Run: headless pygame with SDL's dummy video driver; simulated clock (each Clock.tick advances the game by its frame time, no real sleeping); random seed 0; keys injected as events and as key.get_pressed() state; no mouse input.
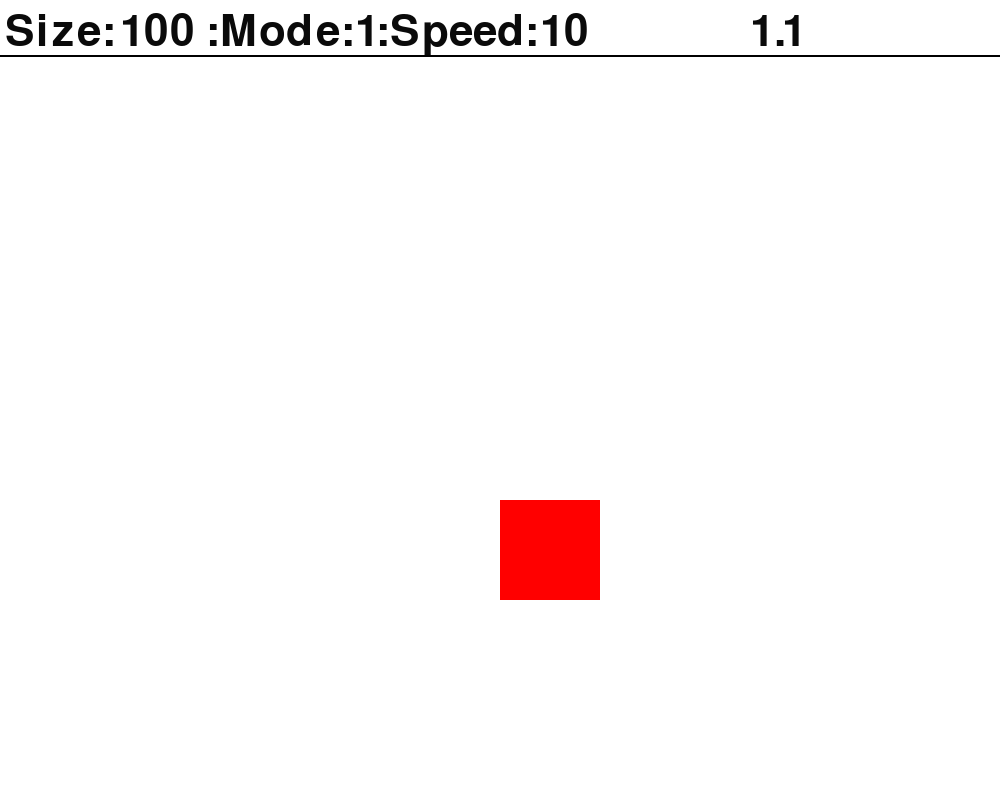
Frame 1 of 4 · flips 1–60 · no input
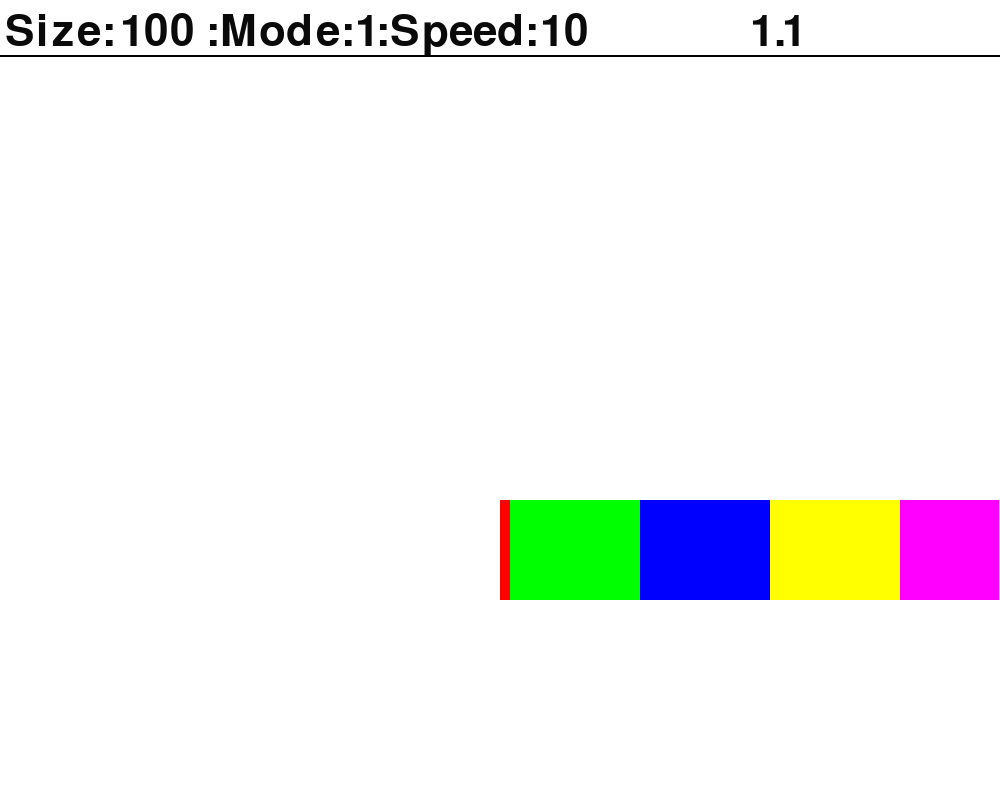
Frame 2 of 4 · flips 61–180 · tapped SPACE, RETURN · held RIGHT (→), D
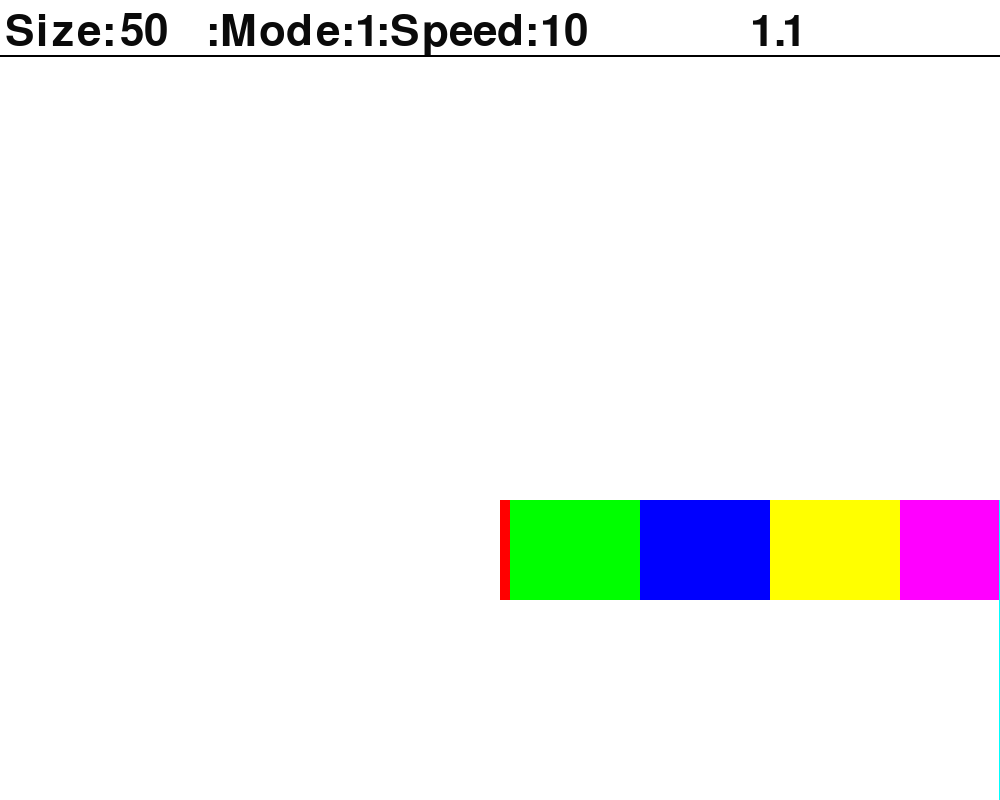
Frame 3 of 4 · flips 181–300 · held DOWN (↓), S
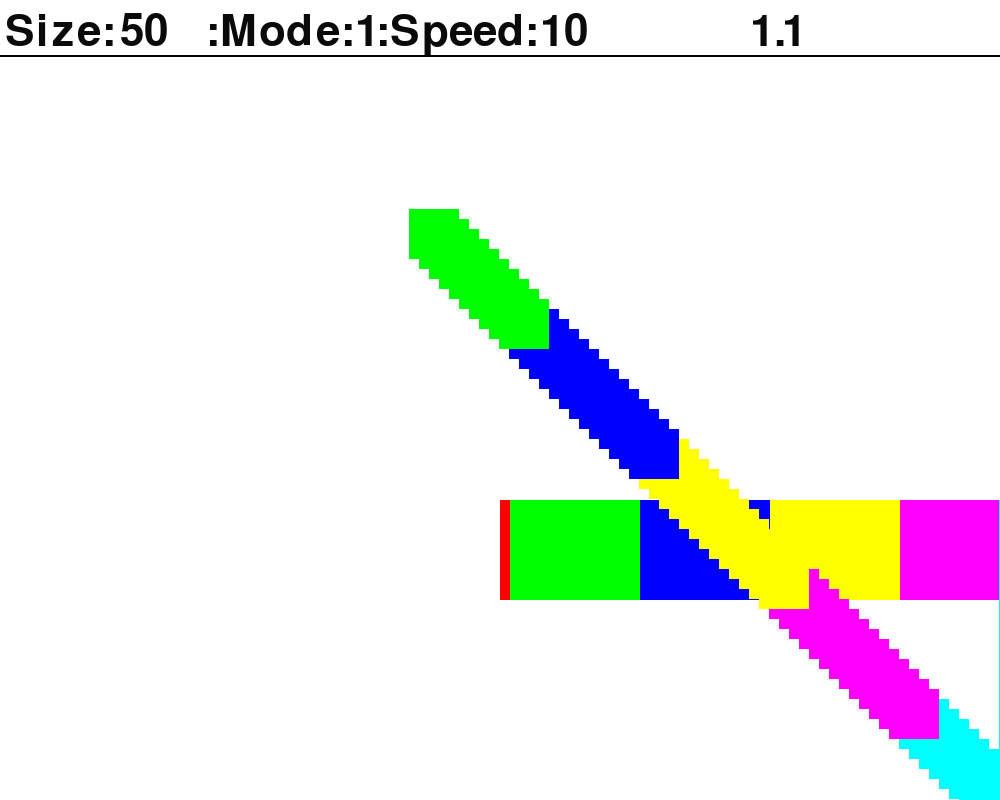
Frame 4 of 4 · flips 301–420 · held LEFT (←), A, UP (↑), W

The pygame program that drew these frames:

#V1.1
import pygame
import sys, os
import json as js
os.system('clear')

ver = "1.1"
pygame.init()
pygame.font.init()
width, height = 1000, 800
window = pygame.display.set_mode((width, height))
pygame.display.set_caption(f"Paint {ver}")
def vars():
    global mode, player_x, player_y, player_color, player_width, player_height, player_color_select
    global running, keys_pressed, player_speed, clock, color_change_delay, last_color_change_time
    global background_color, background_select, shape, trail_surface, normal_color, font
    mode = 1
    player_x, player_y = 500, 500
    player_color = (255, 0, 0)
    normal_color = player_color
    player_width, player_height = 100, 100
    player_color_select = 1
    running = True
    keys_pressed = set()
    player_speed = 10  # Adjust the player's movement speed
    clock = pygame.time.Clock()  # Create a clock object to manage the frame rate
    color_change_delay = 200  # Delay in milliseconds
    last_color_change_time = pygame.time.get_ticks()
    background_color = (255, 255, 255) # Default background color
    background_select = 1
    shape = 1
    trail_surface = pygame.Surface((width, height), pygame.SRCALPHA)
    font = pygame.font.Font(None, 64)
vars()

while running:
    for event in pygame.event.get():
        if event.type == pygame.QUIT:
            running = False
        elif event.type == pygame.KEYDOWN:
            keys_pressed.add(event.key)
        elif event.type == pygame.KEYUP:
            keys_pressed.discard(event.key)
    if pygame.K_ESCAPE in keys_pressed:
        os.system('clear')
        pygame.quit()
        sys.exit()
    if pygame.K_a in keys_pressed:
        player_x -= player_speed
    if pygame.K_d in keys_pressed:
        player_x += player_speed
    if pygame.K_w in keys_pressed:
        player_y -= player_speed
    if pygame.K_s in keys_pressed:
        player_y += player_speed

    current_time = pygame.time.get_ticks()
    if mode == 1:
        if pygame.K_LEFT in keys_pressed and current_time - last_color_change_time > color_change_delay:
            player_color_select -= 1
            last_color_change_time = current_time
            print(player_color_select)
        if pygame.K_RIGHT in keys_pressed and current_time - last_color_change_time > color_change_delay:
            player_color_select += 1
            last_color_change_time = current_time
            print(player_color_select)
        if pygame.K_UP in keys_pressed and current_time - last_color_change_time > color_change_delay:
            if pygame.K_LSHIFT in keys_pressed:
                player_height += 5
                player_width += 5
            else:
                player_width += 10
                player_height += 10
            last_color_change_time = current_time
            print(player_width, player_height)
        if pygame.K_DOWN in keys_pressed and current_time - last_color_change_time > color_change_delay:
            if pygame.K_LSHIFT in keys_pressed:
                player_width -= 5
                player_height -= 5
            else:
                player_width -= 10
                player_height -= 10
            last_color_change_time = current_time
            print(player_width, player_height)
    elif mode == 2:
        if pygame.K_LEFT in keys_pressed and current_time - last_color_change_time > color_change_delay:
            background_select -= 1  # Change background to black
            last_color_change_time = current_time
        if pygame.K_RIGHT in keys_pressed and current_time - last_color_change_time > color_change_delay:
            background_select += 1  # Change background to white
            last_color_change_time = current_time
        if pygame.K_UP in keys_pressed and current_time - last_color_change_time > color_change_delay:
            if pygame.K_LSHIFT in keys_pressed:
                player_speed += 5
                last_color_change_time = current_time
                print(player_speed)
            else:
                player_speed += 10
                last_color_change_time = current_time
                print(player_speed)
        if pygame.K_DOWN in keys_pressed and current_time - last_color_change_time > color_change_delay:
            if pygame.K_LSHIFT in keys_pressed:
                player_speed -= 5
                last_color_change_time = current_time
                print(player_speed)
            else:
                player_speed -= 10
                last_color_change_time = current_time
                print(player_speed)
    elif mode == 3:
        if pygame.K_LEFT in keys_pressed and current_time - last_color_change_time > color_change_delay:
            shape -= 1
            last_color_change_time = current_time
            print(shape)
        if pygame.K_RIGHT in keys_pressed and current_time - last_color_change_time > color_change_delay:
            shape += 1
            last_color_change_time = current_time
            print(shape)
    if pygame.K_m in keys_pressed and current_time - last_color_change_time > color_change_delay:
        mode += 1
        last_color_change_time = current_time
        print(mode)
    if pygame.K_r in keys_pressed:
        trail_surface.fill((0, 0, 0, 0))  # Reset the trail surface

    if player_y < 55:
        player_y = 55
    elif player_y > 800:
        player_y = 799
    elif player_x < 0:
        player_x = 0
    elif player_x > 999:
        player_x = 999
    #Player color
    if player_color_select == 1:
        player_color = (255, 0, 0)
        normal_color = player_color
    elif player_color_select == 2:
        player_color = (0, 255, 0)
        normal_color = player_color
    elif player_color_select == 3:
        player_color = (0, 0, 255)
        normal_color = player_color
    elif player_color_select == 4:
        player_color = (255, 255, 0)
        normal_color = player_color
    elif player_color_select == 5:
        player_color = (255, 0, 255)
        normal_color = player_color
    elif player_color_select == 6:
        player_color = (0, 255, 255)
        normal_color = player_color
    #player color limiter
    if player_color_select > 6:
        player_color_select = 1
    elif player_color_select < 1:
        player_color_select = 6
    #Background
    if background_select == 1:
        background_color = (255, 255, 255)
    elif background_select == 2:
        background_color = (0, 0, 0)
    elif background_select == 3:
        background_color = (255, 0, 0)
    elif background_select == 4:
        background_color = (0, 255, 0)
    elif background_select == 5:
        background_color = (0, 0, 255)
    elif background_select == 6:
        background_color = (255, 255, 0)
    elif background_select == 7:
        background_color = (255, 0, 255)
    elif background_select == 8:
        background_color = (0, 255, 255)
    #Background limiter
    elif background_select > 8:
        background_select = 1
    elif background_select <= 0:
        background_select = 8
    #shape limiter
    if shape < 1:
        shape = 3
    elif shape > 3:
        shape = 1
    #player size limiter
    if player_width < 0 and player_height < 0:
        player_width = 0
        player_height = 0
    #mode limiter
    if mode > 3:
        mode = 1
    elif mode < 1:
        mode = 3
    #speed limiter
    if player_speed < 5:
        player_speed = 5
    elif player_speed > 25:
        player_speed = 25
    #command/control keys
    
    # Fill the background color each frame
    window.fill(background_color)
    text = font.render(str(mode), True, (10, 10, 10))
    text5 = font.render(":Mode:", True, (10, 10, 10))
    window.blit(text, (355, 10))
    window.blit(text5, (205, 10))
    text2 = font.render(str(player_width), True, (10, 10, 10))
    window.blit(text2, (120, 10))
    text3 = font.render("Size:", True, (10, 10, 10))
    window.blit(text3, (5, 10))
    text4 = font.render(str(ver), True, (10, 10, 10))
    window.blit(text4, (750, 10))
    text6 = font.render(str(player_speed), True, (10, 10, 10))
    window.blit(text6, (540, 10))
    text7 = font.render(":Speed:", True, (10, 10, 10))
    window.blit(text7, (375, 10))
    # Blit the trail surface onto the window without the x-offset
    window.blit(trail_surface, (0, 0))

    # Draw the player on the trail surface
    if shape == 1:
        pygame.draw.rect(trail_surface, player_color, (player_x, player_y, player_width, player_height))
    elif shape == 2:
        pygame.draw.circle(trail_surface, player_color, (player_x + player_width // 2, player_y + player_width // 2), player_width // 2)
    elif shape == 3:
        pygame.draw.ellipse(trail_surface, player_color, (player_x, player_y, player_width, player_height))    
    pygame.draw.line(window, (0,0,0), (0,55), (1000,55), 2)
    pygame.display.flip()
    pygame.display.update()
    clock.tick(60)  # Limit the frame rate to 60 frames per second
